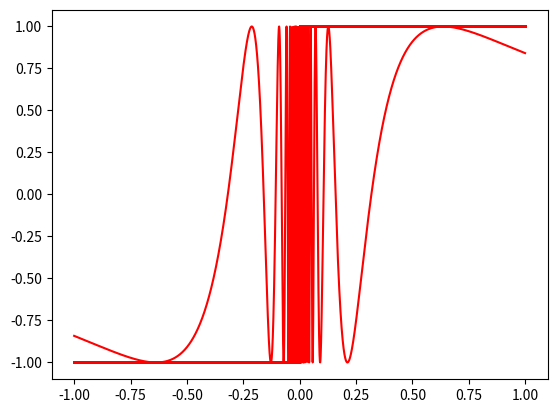

This chart was generated by the following Python code:
# -*- coding: utf-8 -*-
"""
Scripts to generate pictures in lecture-notes-mathematical-analysis LaTeX project.
"""

# --IMPORTS---
import matplotlib.pyplot as plt
import numpy as np
# import pandas as pd
# from MyScripts import sth

# --CONSTANTS---

# ---FUNCTIONS---


def main():
    typesOfDiscontinuity()


def typesOfDiscontinuity():
    """ Warning following theorem 2.7. """
    x = np.linspace(-1, 1, 10001)
    y = np.sign(x)

    plt.scatter(x, y, c='r', s=1)
    plt.scatter([0], [0], c='r', s=4)
    plt.show()

    y = np.sin(1/x)

    plt.plot(x, y, 'r')
    plt.show()

# ---CLASSES---


# ---MAIN---
if __name__ == '__main__':
    main()
